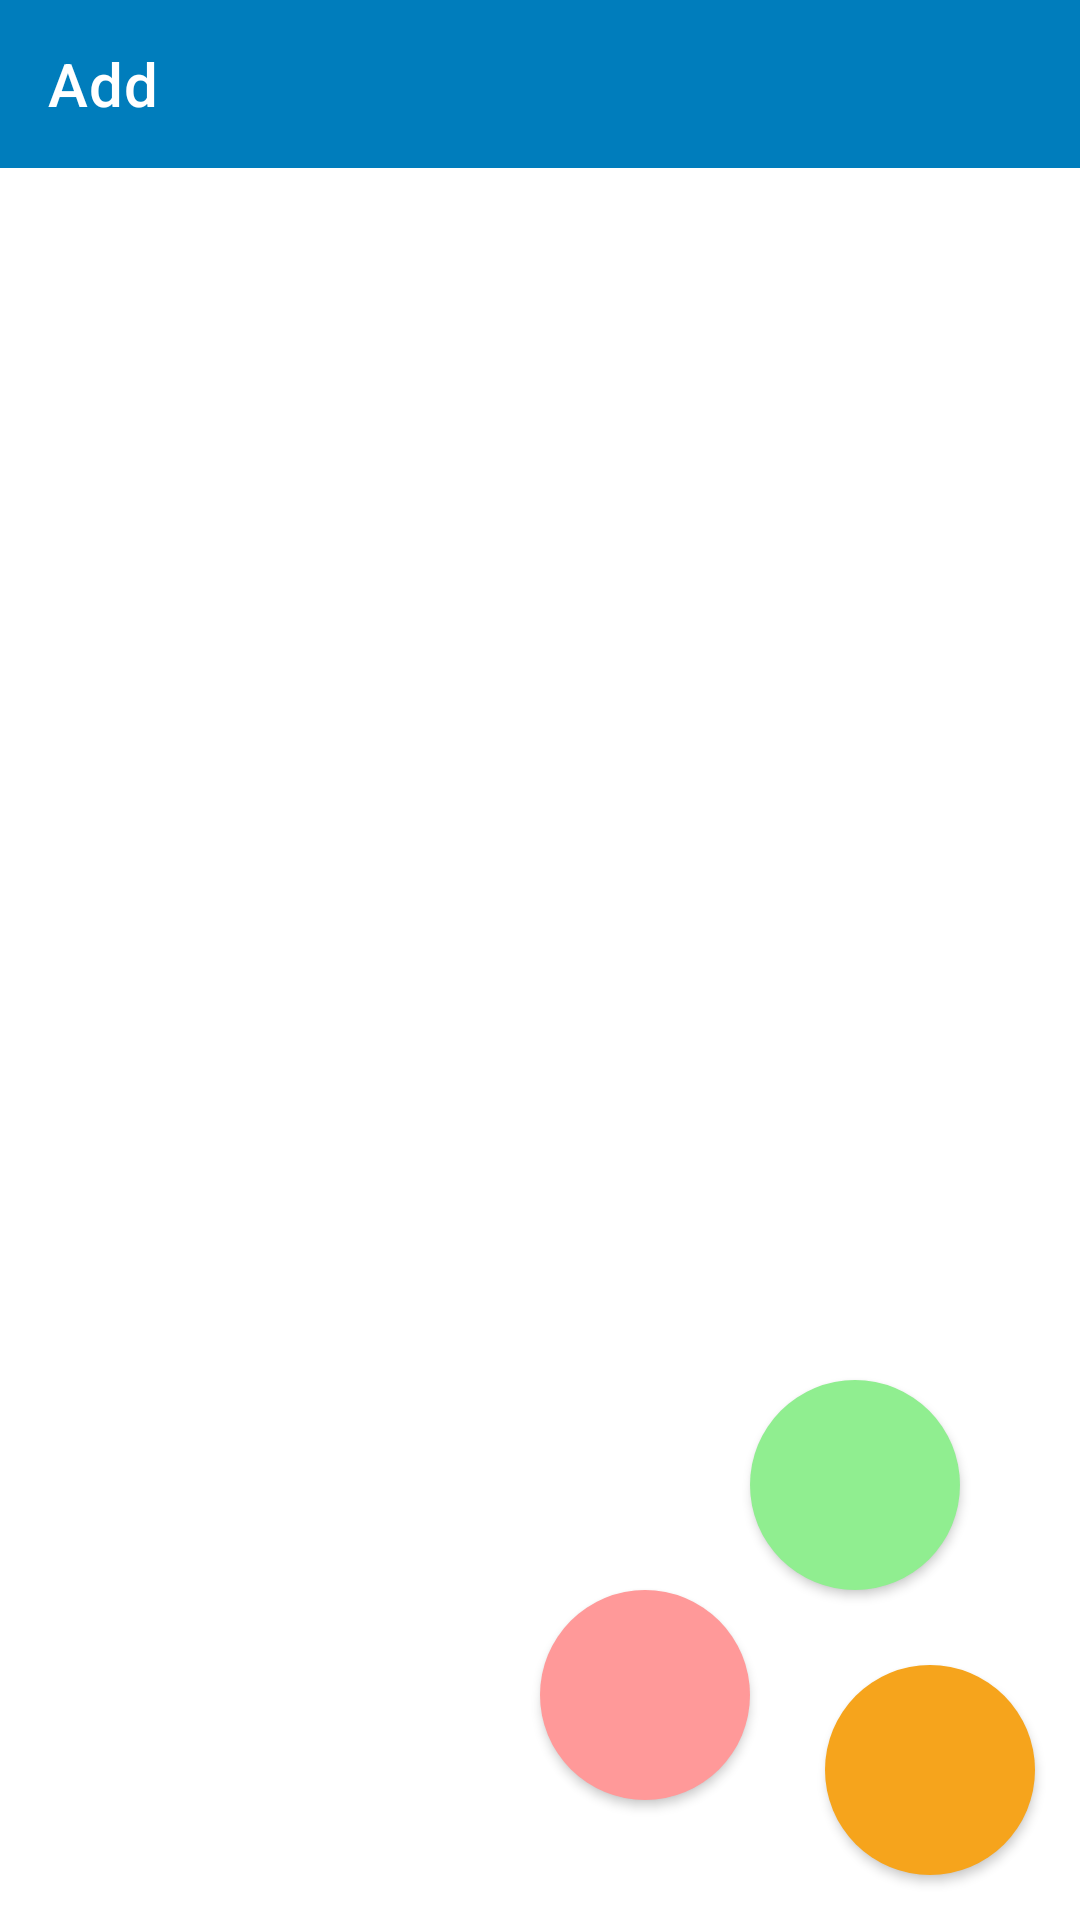

Write the Android layout XML for this screen, with the resource values it uses.
<!-- AndroidManifest.xml: application theme Theme.Aptonia -->
<!-- res/layout/fragment_add.xml -->
<?xml version="1.0" encoding="utf-8"?>
<androidx.constraintlayout.widget.ConstraintLayout xmlns:android="http://schemas.android.com/apk/res/android"
    xmlns:app="http://schemas.android.com/apk/res-auto"
    xmlns:tools="http://schemas.android.com/tools"
    android:layout_width="match_parent"
    android:layout_height="match_parent"
    android:visibility="visible"
    tools:context=".addFragment.AddFragment"
    tools:visibility="visible">

    <androidx.appcompat.widget.Toolbar
        android:id="@+id/add_toolbar"
        android:layout_width="match_parent"
        android:layout_height="wrap_content"
        android:background="@color/primaryColor"
        app:layout_constraintEnd_toEndOf="parent"
        app:layout_constraintStart_toStartOf="parent"
        app:layout_constraintTop_toTopOf="parent"
        app:titleTextColor="@color/white"
        app:title="@string/fragment_add"/>

    <androidx.recyclerview.widget.RecyclerView
        android:id="@+id/list_item_recycler_view"
        android:layout_width="match_parent"
        android:layout_height="0dp"
        android:overScrollMode="ifContentScrolls"
        android:scrollbars="vertical"
        app:layout_constraintBottom_toBottomOf="parent"
        app:layout_constraintEnd_toEndOf="parent"
        app:layout_constraintStart_toStartOf="parent"
        app:layout_constraintTop_toBottomOf="@+id/add_toolbar" />

    <com.google.android.material.button.MaterialButton
        android:id="@+id/add_fragment_add_item_button"
        android:layout_width="70dp"
        android:layout_height="70dp"
        android:layout_margin="15dp"
        android:background="@drawable/ripple"
        android:foreground="@drawable/ic_baseline_add_24"
        app:backgroundTint="@color/secondary_color"
        app:layout_constraintBottom_toBottomOf="parent"
        app:layout_constraintEnd_toEndOf="parent" />

    <com.google.android.material.button.MaterialButton
        android:id="@+id/add_fragment_clear_item_button"
        android:layout_width="70dp"
        android:layout_height="70dp"
        android:layout_marginEnd="110dp"
        android:layout_marginBottom="40dp"
        android:background="@drawable/ripple"
        android:foregroundTint="@color/white"
        app:icon="@drawable/ic_baseline_delete_24"
        app:iconSize="50dp"
        app:iconGravity="top"
        app:layout_constraintBottom_toBottomOf="parent"
        app:backgroundTint="@color/caution"
        app:layout_constraintEnd_toEndOf="parent" />

    <com.google.android.material.button.MaterialButton
        android:id="@+id/add_fragment_save_item_button"
        android:layout_width="70dp"
        android:layout_height="70dp"
        android:layout_marginEnd="40dp"
        android:layout_marginBottom="110dp"
        android:background="@drawable/ripple"
        app:icon="@drawable/baseline_upload_24"
        app:iconSize="60dp"
        app:iconGravity="top"
        app:backgroundTint="@color/ok"
        app:layout_constraintBottom_toBottomOf="parent"
        app:layout_constraintEnd_toEndOf="parent" />

    <ProgressBar
        android:layout_width="50dp"
        android:layout_height="50dp"
        android:id="@+id/add_fragment_progress_bar"
        android:indeterminateTint="@color/primaryColor"
        android:visibility="invisible"
        app:layout_constraintStart_toStartOf="parent"
        app:layout_constraintEnd_toEndOf="parent"
        app:layout_constraintTop_toTopOf="parent"
        app:layout_constraintBottom_toBottomOf="parent"/>

</androidx.constraintlayout.widget.ConstraintLayout>
<!-- resources referenced by this layout -->
<resources>
  <color name="caution">#FF9999</color>
  <color name="ok">#90EE90</color>
  <color name="primaryColor">#007DBC</color>
  <color name="secondary_color">#F6A41C</color>
  <color name="white">#FFFFFFFF</color>
  <!-- drawable ic_baseline_add_24 (drawable) -->
  <vector xmlns:android="http://schemas.android.com/apk/res/android"
      android:tint="#FFFFFF"
      android:viewportHeight="24"
      android:viewportWidth="24"
      android:height="24dp"
      android:width="24dp">
      <path
          android:fillColor="@android:color/white"
          android:pathData="M19,13h-6v6h-2v-6H5v-2h6V5h2v6h6v2z"/>
  </vector>
  <!-- drawable ripple (drawable) -->
  <?xml version="1.0" encoding="utf-8"?>
  <ripple xmlns:android="http://schemas.android.com/apk/res/android" android:color="@color/ripple">
      <item android:id="@android:id/mask">
          <shape android:shape="oval">
              <solid android:color="@android:color/white" />
          </shape>
      </item>
  
      <item android:id="@android:id/background">
          <shape android:shape="oval">
              <solid android:color="@android:color/white" />
          </shape>
      </item>
  </ripple>
  <string name="fragment_add">Add</string>
  <style name="Theme.Aptonia" parent="Theme.MaterialComponents.Light.NoActionBar">
          
          <item name="colorPrimary">@color/primaryColor</item>
          <item name="colorPrimaryVariant">@color/primaryColorVariant</item>
          <item name="colorOnPrimary">@color/white</item>
          
          <item name="colorSecondary">@color/teal_200</item>
          <item name="colorSecondaryVariant">@color/teal_700</item>
          <item name="colorOnSecondary">@color/black</item>
          
          <item name="android:statusBarColor">?attr/colorPrimaryVariant</item>
          
      </style>
  <color name="ripple">#40FFFFFF</color>
  <color name="primaryColorVariant">#005DBC</color>
  <color name="teal_200">#FF03DAC5</color>
  <color name="teal_700">#FF018786</color>
  <color name="black">#FF000000</color>
</resources>
